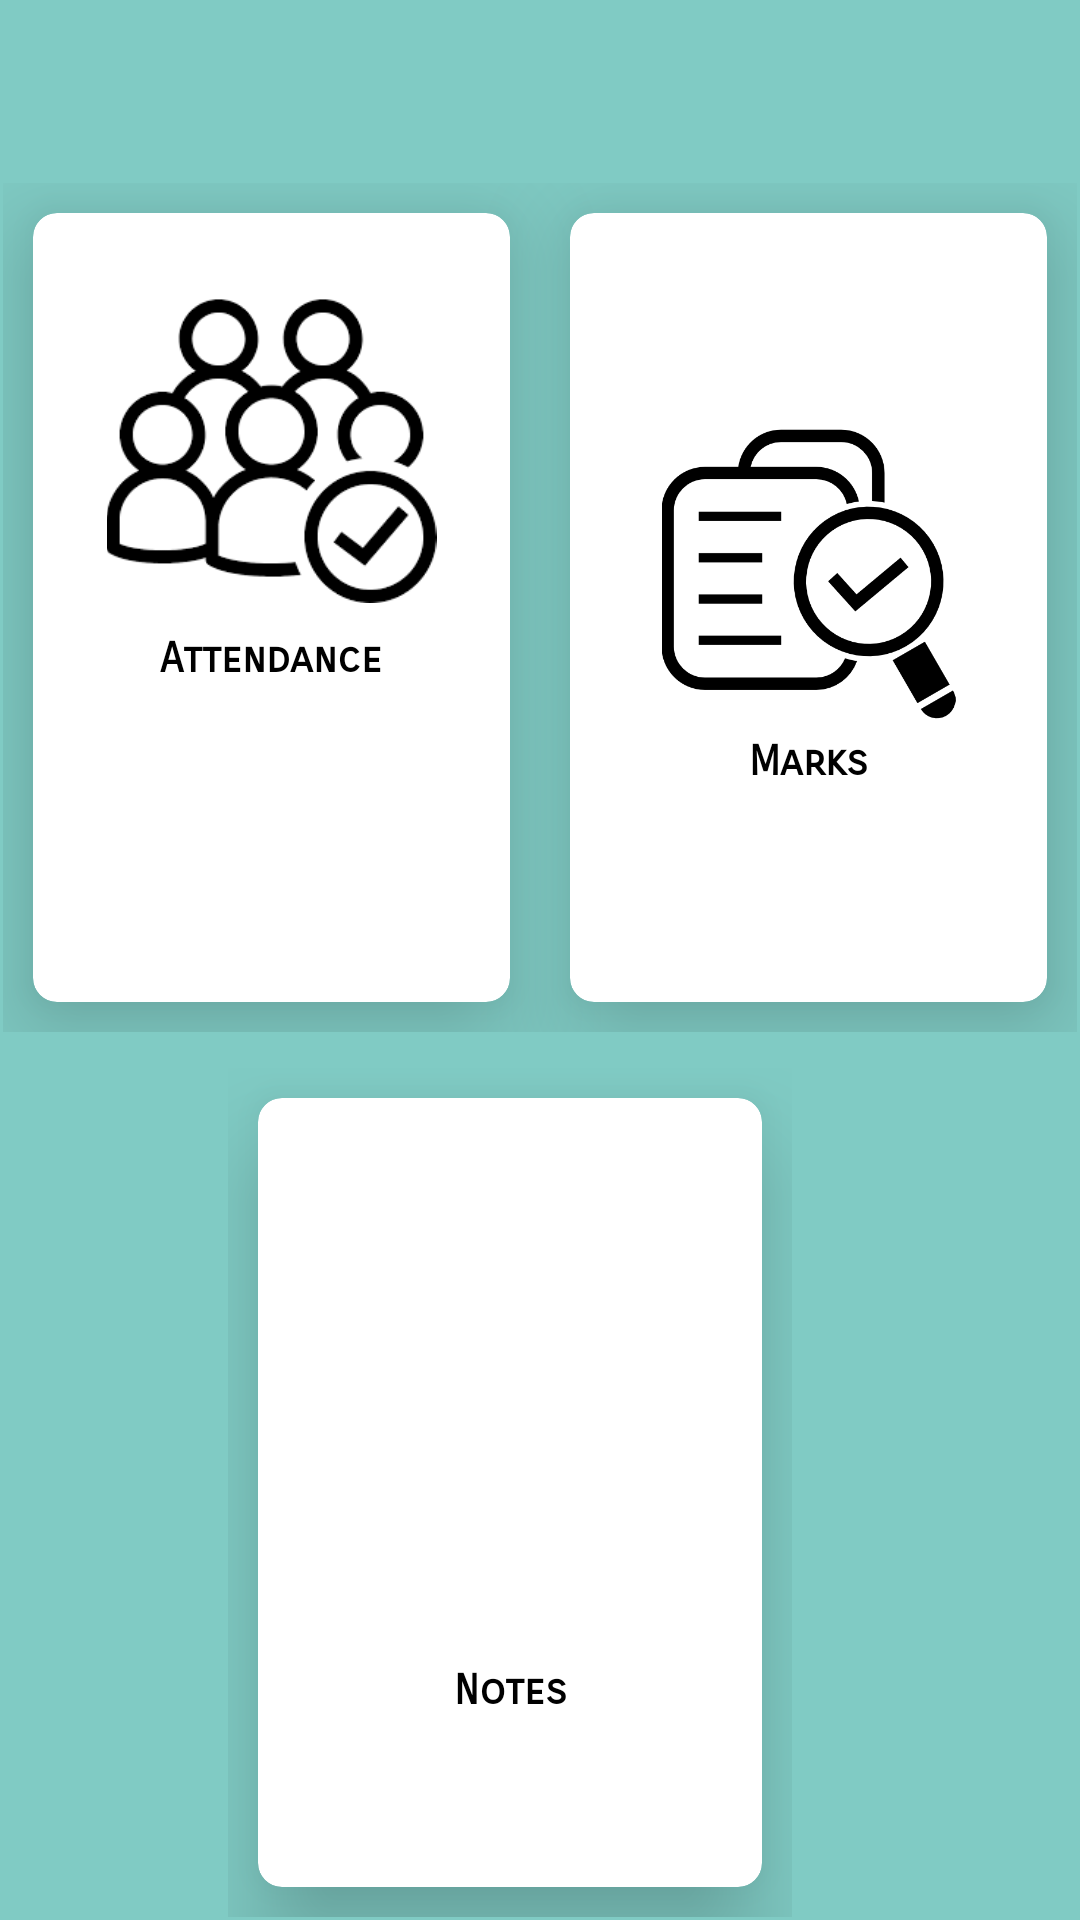

Reconstruct the res/layout file that produces this screen, plus the resources it refers to.
<!-- AndroidManifest.xml: application theme AppTheme -->
<!-- res/layout/content_faculty_dashboard.xml -->
<?xml version="1.0" encoding="utf-8"?>
<LinearLayout xmlns:android="http://schemas.android.com/apk/res/android"
    xmlns:app="http://schemas.android.com/apk/res-auto"
    xmlns:tools="http://schemas.android.com/tools"
    android:layout_width="match_parent"
    android:layout_height="match_parent"
    android:orientation="vertical"
    app:layout_behavior="@string/appbar_scrolling_view_behavior"
    tools:context="com.example.saipr.final_year_proj.FacultyDashboardActivity"
    tools:showIn="@layout/app_bar_faculty_dashboard">
    <LinearLayout
        xmlns:android="http://schemas.android.com/apk/res/android"
        xmlns:app="http://schemas.android.com/apk/res-auto"
        xmlns:tools="http://schemas.android.com/tools"
        android:id="@+id/linear"
        android:layout_width="match_parent"
        android:layout_height="match_parent"
        android:orientation="vertical"
        android:weightSum="10"
        tools:context="com.example.saipr.final_year_proj.StudentDashboardActivity"
        android:background="#80cbc4"
        >



        <GridLayout
            android:layout_width="match_parent"
            android:layout_height="25dp"
            android:layout_marginTop="60dp"
            android:layout_weight="5"
            android:alignmentMode="alignMargins"
            android:columnCount="2"
            android:columnOrderPreserved="false"
            android:padding="1dp"
            android:rowCount="1">

            


            <android.support.v7.widget.CardView
                android:layout_width="0dp"
                android:layout_height="0dp"
                android:layout_columnWeight="1"
               android:layout_margin="10dp"
                android:layout_rowWeight="1"
                app:cardCornerRadius="8dp"
                app:cardElevation="20dp"
                android:id="@+id/attend"
                >

                <LinearLayout
                    android:layout_width="wrap_content"
                    android:layout_height="wrap_content"
                    android:orientation="vertical">

                    <ImageView
                        android:layout_width="match_parent"
                        android:layout_height="110dp"
                        android:layout_marginTop="20dp"
                        android:src="@drawable/facattdnew" />

                    <TextView
                        android:layout_width="match_parent"
                        android:layout_height="40dp"
                        android:layout_gravity="center"
                        android:layout_marginTop="10dp"
                        android:fontFamily="sans-serif-smallcaps"
                        android:text="Attendance"
                        android:textAlignment="center"
                        android:textColor="@android:color/black"
                        android:textStyle="bold" />


                </LinearLayout>

            </android.support.v7.widget.CardView>


            <android.support.v7.widget.CardView
                android:id="@+id/markscard"
                android:layout_width="0dp"
                android:layout_height="0dp"
                android:layout_columnWeight="1"
                android:layout_margin="10dp"
                android:layout_rowWeight="1"
                app:cardCornerRadius="8dp"
                app:cardElevation="20dp">

                <LinearLayout
                    android:layout_width="wrap_content"
                    android:layout_height="wrap_content"
                    android:layout_gravity="center_horizontal|center_vertical"
                    android:orientation="vertical">

                    <ImageView
                        android:layout_width="match_parent"
                        android:layout_height="98dp"
                        android:src="@drawable/facmarks" />

                    <TextView
                        android:layout_width="match_parent"
                        android:layout_height="wrap_content"
                        android:layout_gravity="center"
                        android:layout_marginTop="5dp"
                        android:fontFamily="sans-serif-smallcaps"
                        android:text="Marks"
                        android:textAlignment="center"
                        android:textColor="@android:color/black"
                        android:textStyle="bold" />


                </LinearLayout>
            </android.support.v7.widget.CardView>
        </GridLayout>

<GridLayout
    android:layout_width="190dp"
    android:layout_height="25dp"
    android:layout_marginTop="10dp"
    android:layout_weight="5"
    android:alignmentMode="alignMargins"
    android:columnCount="1"
    android:columnOrderPreserved="false"
    android:padding="1dp"
    android:rowCount="1"
    android:layout_marginLeft="75dp">


            


            <android.support.v7.widget.CardView
                android:id="@+id/facnotes"
                android:layout_width="0dp"
                android:layout_height="0dp"
                android:layout_columnWeight="1"
                android:layout_margin="10dp"
                android:layout_rowWeight="1"
                app:cardCornerRadius="8dp"
                app:cardElevation="20dp">

                <LinearLayout
                    android:layout_width="wrap_content"
                    android:layout_height="wrap_content"
                    android:layout_gravity="center_horizontal|center_vertical"
                    android:orientation="vertical">

                    <ImageView
                        android:layout_width="130dp"
                        android:layout_height="112dp"
                        android:layout_marginTop="10dp"
                        android:src="@drawable/facnotesnew" />

                    <TextView
                        android:layout_width="match_parent"
                        android:layout_height="wrap_content"
                        android:layout_gravity="center"
                        android:fontFamily="sans-serif-smallcaps"
                        android:text="Notes"
                        android:textAlignment="center"
                        android:textColor="@android:color/black"
                        android:textStyle="bold"
                        android:layout_marginTop="10dp"/>


                </LinearLayout>
            </android.support.v7.widget.CardView>
</GridLayout>

    </LinearLayout>

</LinearLayout>
<!-- res/layout/app_bar_faculty_dashboard.xml (included above) -->
<?xml version="1.0" encoding="utf-8"?>
<android.support.design.widget.CoordinatorLayout xmlns:android="http://schemas.android.com/apk/res/android"
    xmlns:app="http://schemas.android.com/apk/res-auto"
    xmlns:tools="http://schemas.android.com/tools"
    android:layout_width="match_parent"
    android:layout_height="match_parent"
    tools:context="com.example.saipr.final_year_proj.FacultyDashboardActivity">

    <android.support.design.widget.AppBarLayout
        android:layout_width="match_parent"
        android:layout_height="wrap_content"
        android:theme="@style/AppTheme.AppBarOverlay">

        <android.support.v7.widget.Toolbar
            android:id="@+id/toolbar"
            android:layout_width="match_parent"
            app:title="Faculty Dashboard"
            android:layout_height="?attr/actionBarSize"
            android:background="?attr/colorPrimary"
            app:popupTheme="@style/AppTheme.PopupOverlay" />

    </android.support.design.widget.AppBarLayout>

    <include layout="@layout/content_faculty_dashboard" />

    <android.support.design.widget.FloatingActionButton
        android:id="@+id/fab"
        android:layout_width="wrap_content"
        android:layout_height="wrap_content"
        android:layout_gravity="bottom|end"
        android:layout_margin="@dimen/fab_margin"
        app:srcCompat="@android:drawable/ic_dialog_email" />

</android.support.design.widget.CoordinatorLayout>
<!-- resources referenced by this layout -->
<resources>
  <dimen name="fab_margin">16dp</dimen>
  <!-- drawable facattdnew: png bitmap (drawable, 4924 bytes) -->
  <!-- drawable facmarks: png bitmap (drawable-v24, 12240 bytes) -->
  <style name="AppTheme.AppBarOverlay" parent="ThemeOverlay.AppCompat.Dark.ActionBar" />
  <style name="AppTheme.PopupOverlay" parent="ThemeOverlay.AppCompat.Light" />
  <style name="AppTheme" parent="Theme.AppCompat.Light.DarkActionBar">
          
          <item name="colorPrimary">#00bfa5</item>
          <item name="colorPrimaryDark">#008080</item>
          <item name="colorAccent">#004d40</item>
      </style>
</resources>
